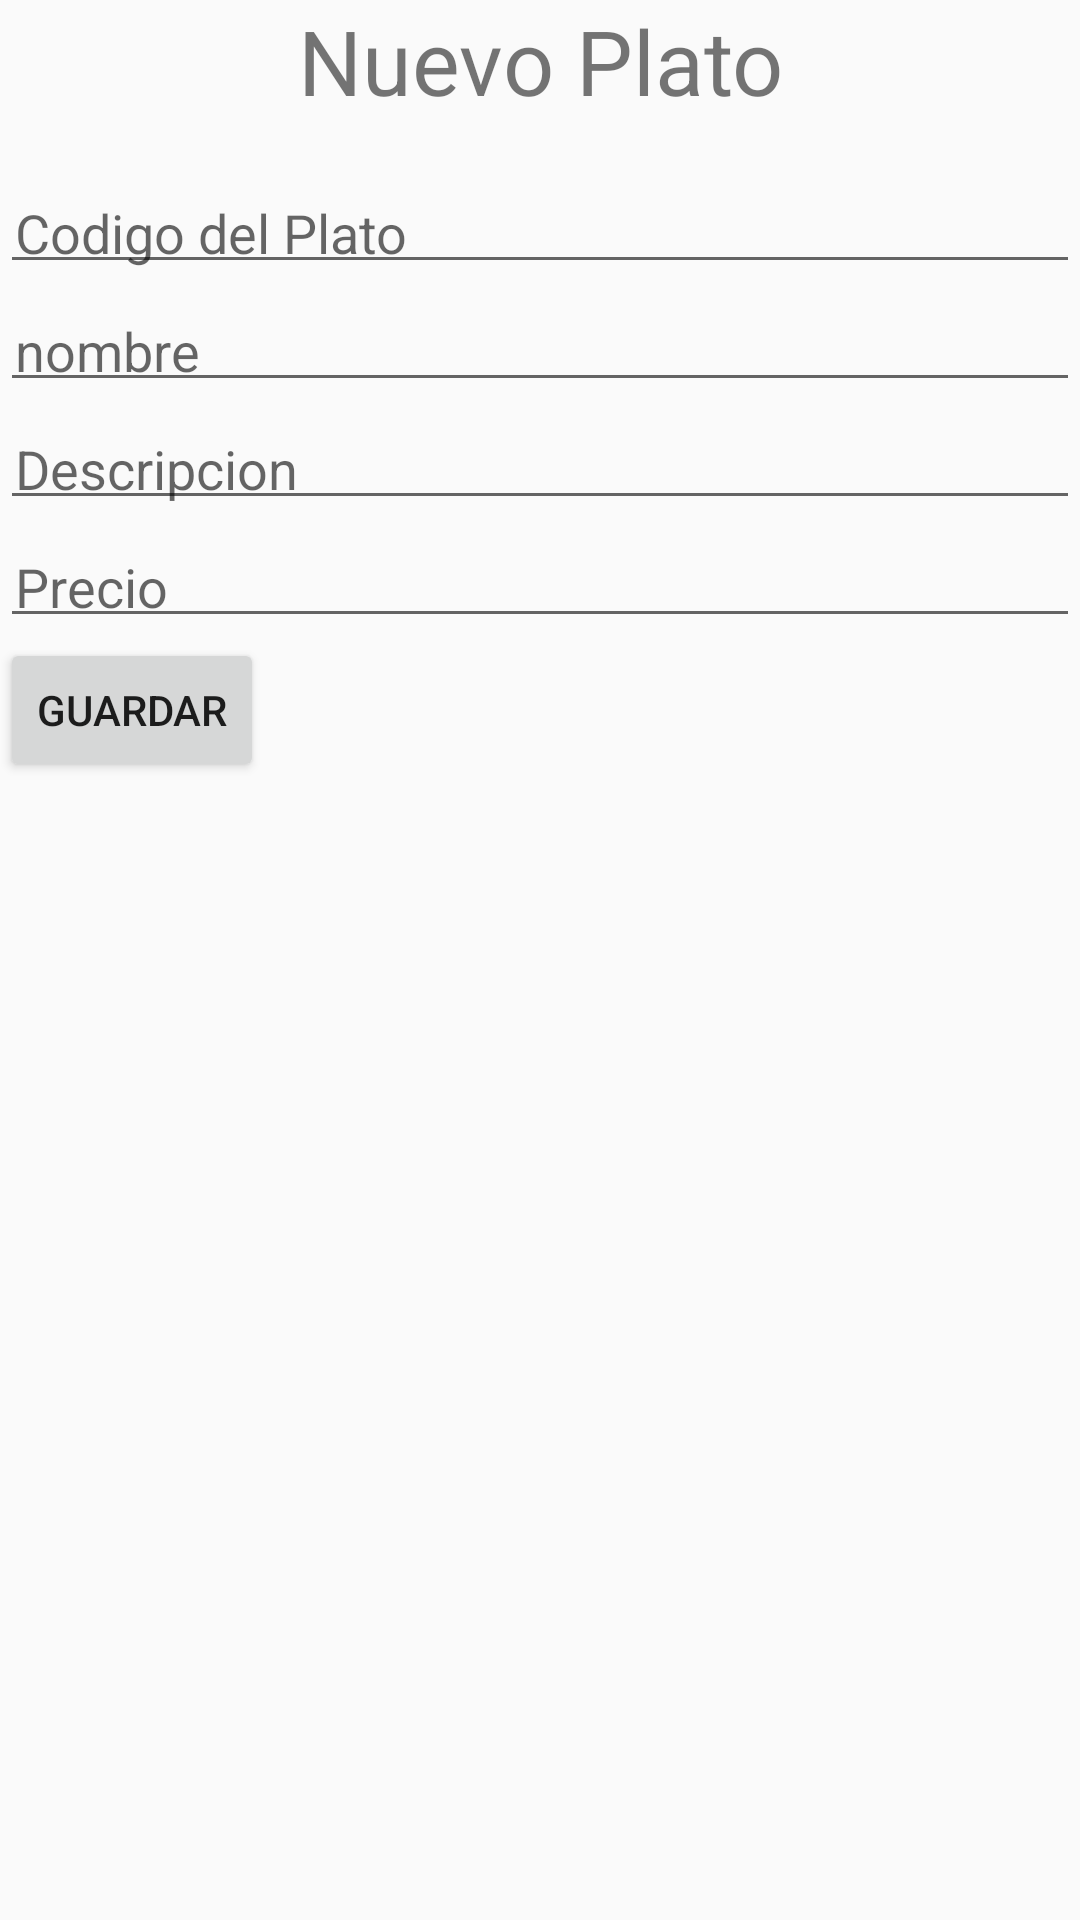

Write the Android layout XML for this screen, with the resource values it uses.
<!-- AndroidManifest.xml: application theme AppTheme -->
<!-- res/layout/fragment_agregar_plato.xml -->
<FrameLayout xmlns:android="http://schemas.android.com/apk/res/android"
    xmlns:tools="http://schemas.android.com/tools"
    android:layout_width="match_parent"
    android:layout_height="match_parent"
    tools:context="com.example.pavilion.practicalab.AgregarPlatoFragment">

    <LinearLayout
        android:orientation="vertical"
        android:layout_width="match_parent"
        android:layout_height="match_parent"
        android:layout_alignParentTop="true"
        android:layout_alignParentStart="true">

        <TextView
            style="@style/Title"
            android:layout_width="match_parent"
            android:layout_height="wrap_content"
            android:text="@string/editar"

            android:id="@+id/textView2" />


        <EditText
            style="@style/Inputs"
            android:hint="@string/codigoPlato"
            android:inputType="number"
            android:layout_width="match_parent"
            android:layout_height="wrap_content"
            android:id="@+id/editTextCodigoPlato" />

        <EditText
            style="@style/Inputs"
            android:hint="@string/nombrePlato"
            android:layout_width="match_parent"
            android:layout_height="wrap_content"
            android:id="@+id/editTextNombrePlata" />
        <EditText
            style="@style/Inputs"
            android:hint="@string/descripcion"
            android:layout_width="match_parent"
            android:layout_height="wrap_content"
            android:id="@+id/editTextDescripcion" />
        <EditText
            style="@style/Inputs"
            android:hint="@string/precio"
            android:inputType="number"
            android:layout_width="match_parent"
            android:layout_height="wrap_content"
            android:id="@+id/editTextPrecio" />

        <Button
            android:layout_width="wrap_content"
            android:layout_height="wrap_content"
            android:text="guardar"
            android:id="@+id/button" />
    </LinearLayout>

</FrameLayout>
<!-- resources referenced by this layout -->
<resources>
  <string name="codigoPlato">Codigo del Plato</string>
  <string name="descripcion">Descripcion</string>
  <string name="editar">Nuevo Plato</string>
  <string name="nombrePlato">nombre</string>
  <string name="precio">Precio</string>
  <style name="Inputs">
          <item name="android:paddingLeft">5dp</item>
          <item name="android:paddingRight">5dp</item>
          <item name="android:paddingBottom">5dp</item>
      </style>
  <style name="Title">
          <item name="android:textAlignment">center</item>
          <item name="android:textSize">30sp</item>
          <item name="android:layout_marginBottom">15dp</item>
      </style>
  <style name="AppTheme" parent="Theme.AppCompat.Light.DarkActionBar">
          
          <item name="colorPrimary">@color/colorPrimary</item>
          <item name="colorPrimaryDark">@color/colorPrimaryDark</item>
          <item name="colorAccent">@color/colorAccent</item>
      </style>
  <color name="colorPrimary">#3F51B5</color>
  <color name="colorPrimaryDark">#303F9F</color>
  <color name="colorAccent">#FF4081</color>
</resources>
